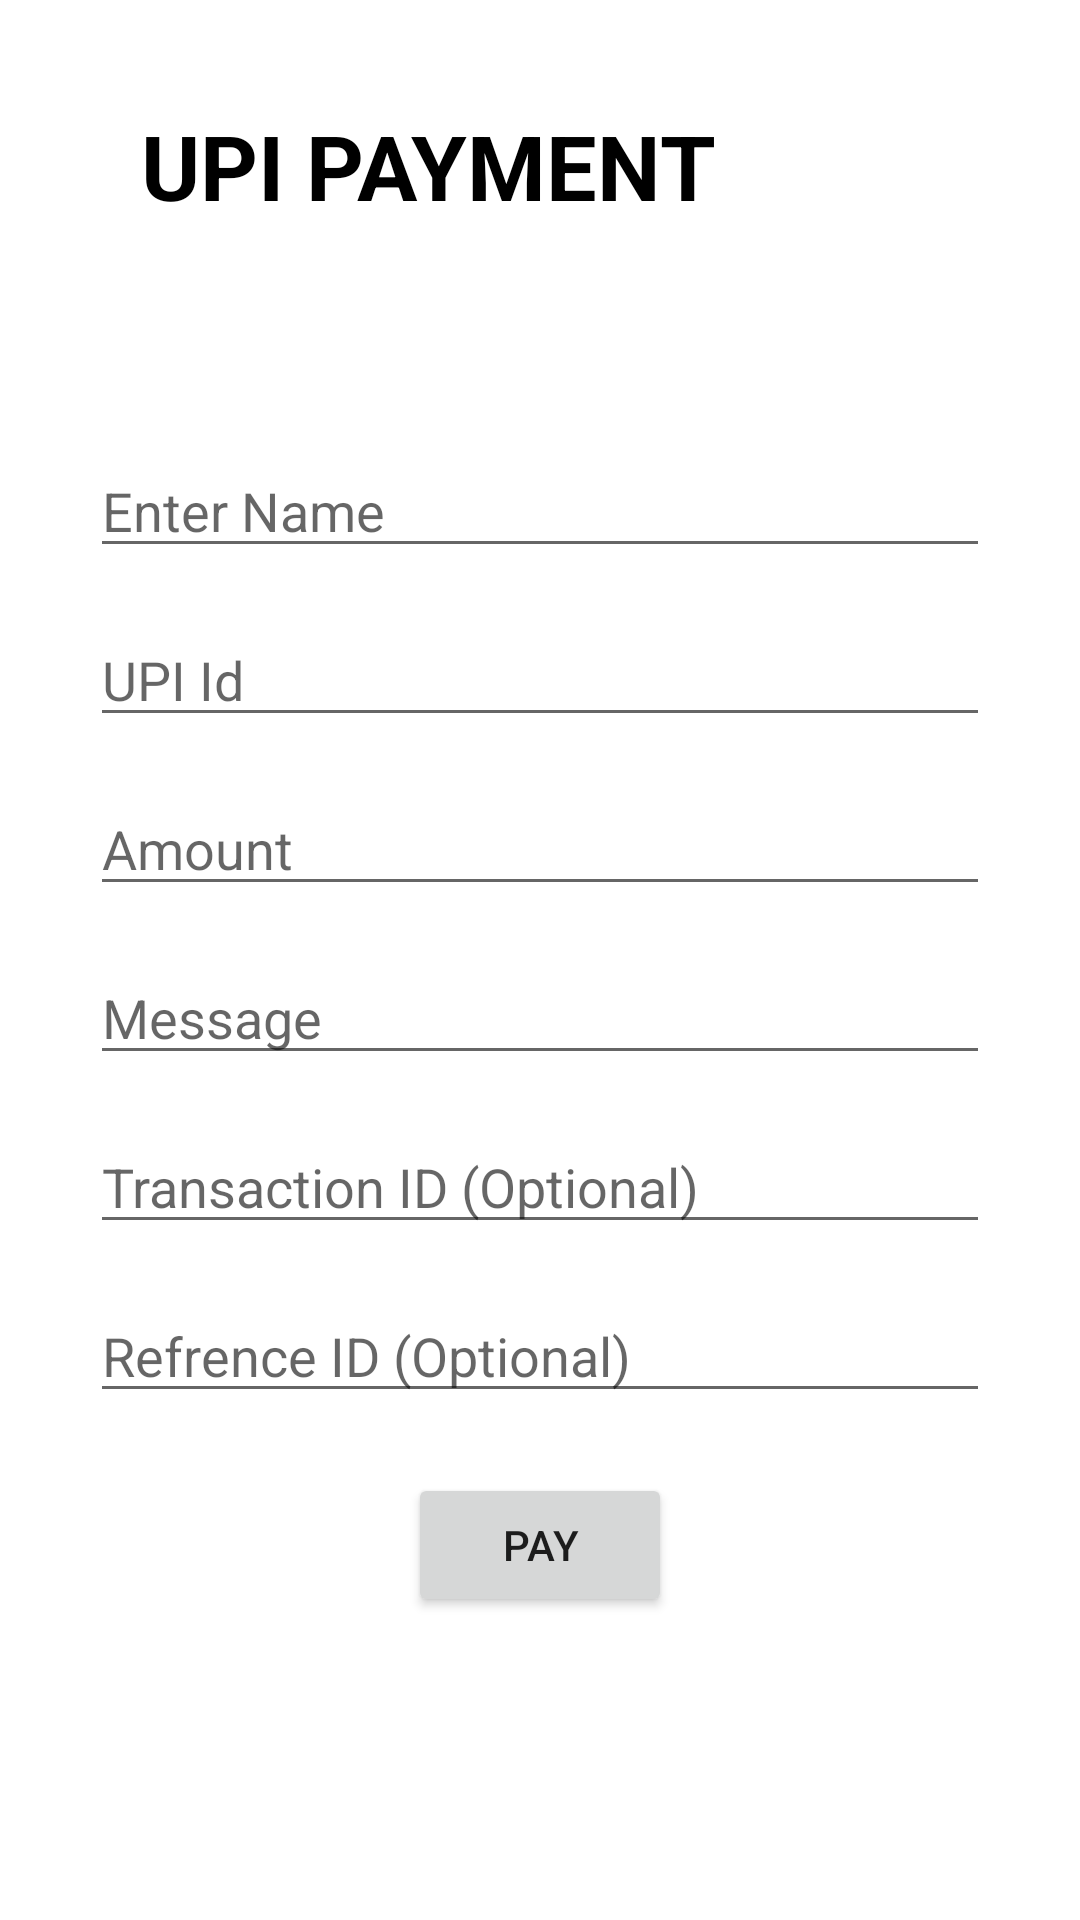

Reconstruct the res/layout file that produces this screen, plus the resources it refers to.
<!-- AndroidManifest.xml: application theme Theme.TabLayoutClick -->
<!-- res/layout/activity_payment.xml -->
<?xml version="1.0" encoding="utf-8"?>
<RelativeLayout xmlns:android="http://schemas.android.com/apk/res/android"
    xmlns:app="http://schemas.android.com/apk/res-auto"
    xmlns:tools="http://schemas.android.com/tools"
    android:layout_width="match_parent"
    android:layout_height="match_parent"
    android:orientation="vertical"
    android:padding="10dp"
    tools:context=".PaymentActivity">
    <LinearLayout
        android:layout_width="355dp"
        android:layout_height="537dp"
        android:layout_alignParentTop="true"
        android:layout_centerInParent="true"
        android:layout_marginTop="78dp"
        android:orientation="vertical"
        android:padding="20dp">
        <EditText
            android:id="@+id/editTextTextPersonName"
            android:layout_width="match_parent"
            android:layout_height="wrap_content"
            android:layout_marginTop="40dp"
            android:layout_marginBottom="15dp"
            android:ems="10"
            android:hint="Enter Name"
            android:inputType="textPersonName" />
        <EditText
            android:id="@+id/editTextTextPersonName2"
            android:layout_width="match_parent"
            android:layout_height="wrap_content"
            android:layout_marginBottom="15dp"
            android:ems="10"
            android:hint="UPI Id"
            android:inputType="textPersonName" />

        <EditText
            android:id="@+id/editTextTextPersonName3"
            android:layout_width="match_parent"
            android:layout_height="wrap_content"
            android:layout_marginBottom="15dp"
            android:ems="10"
            android:hint="Amount"
            android:inputType="textPersonName" />

        <EditText
            android:id="@+id/editTextTextPersonName4"
            android:layout_width="match_parent"
            android:layout_height="wrap_content"
            android:layout_marginBottom="15dp"
            android:ems="10"
            android:hint="Message"
            android:inputType="textPersonName" />

        <EditText
            android:id="@+id/editTextTextPersonName5"
            android:layout_width="match_parent"
            android:layout_height="wrap_content"
            android:layout_marginBottom="15dp"
            android:ems="10"
            android:hint="Transaction ID (Optional)"
            android:inputType="textPersonName" />

        <EditText
            android:id="@+id/editTextTextPersonName6"
            android:layout_width="match_parent"
            android:layout_height="wrap_content"
            android:ems="10"
            android:hint="Refrence ID (Optional)"
            android:inputType="textPersonName" />
        <Button
            android:layout_width="wrap_content"
            android:layout_height="wrap_content"
            android:id="@+id/bt"
            android:layout_marginTop="20dp"
            android:layout_gravity="center"
            android:text="PAY"/>
    </LinearLayout>

    <TextView
        android:id="@+id/textView2"
        android:layout_width="202dp"
        android:layout_height="60dp"
        android:textStyle="bold"
        android:textSize="30dp"
        android:textColor="#000"
        android:layout_alignParentTop="true"
        android:layout_alignParentEnd="true"
        android:layout_centerHorizontal="true"
        android:layout_marginTop="25dp"
        android:layout_marginEnd="101dp"
        android:text="UPI PAYMENT" />

</RelativeLayout>
<!-- resources referenced by this layout -->
<resources>
  <style name="Theme.TabLayoutClick" parent="Theme.MaterialComponents.DayNight.DarkActionBar">
          
          <item name="colorPrimary">@color/purple_500</item>
          <item name="colorPrimaryVariant">@color/purple_700</item>
          <item name="colorOnPrimary">@color/white</item>
          
          <item name="colorSecondary">@color/teal_200</item>
          <item name="colorSecondaryVariant">@color/teal_700</item>
          <item name="colorOnSecondary">@color/black</item>
          
          <item name="android:statusBarColor" tools:targetApi="l">?attr/colorPrimaryVariant</item>
          
      </style>
  <!-- not gathered from this repository: default colours our renderer supplied (Android Studio template values) -->
  <color name="purple_500">#FF6200EE</color>
  <color name="purple_700">#FF3700B3</color>
  <color name="teal_200">#FF03DAC5</color>
  <color name="teal_700">#FF018786</color>
  <color name="black">#FF000000</color>
  <color name="white">#FFFFFFFF</color>
</resources>
